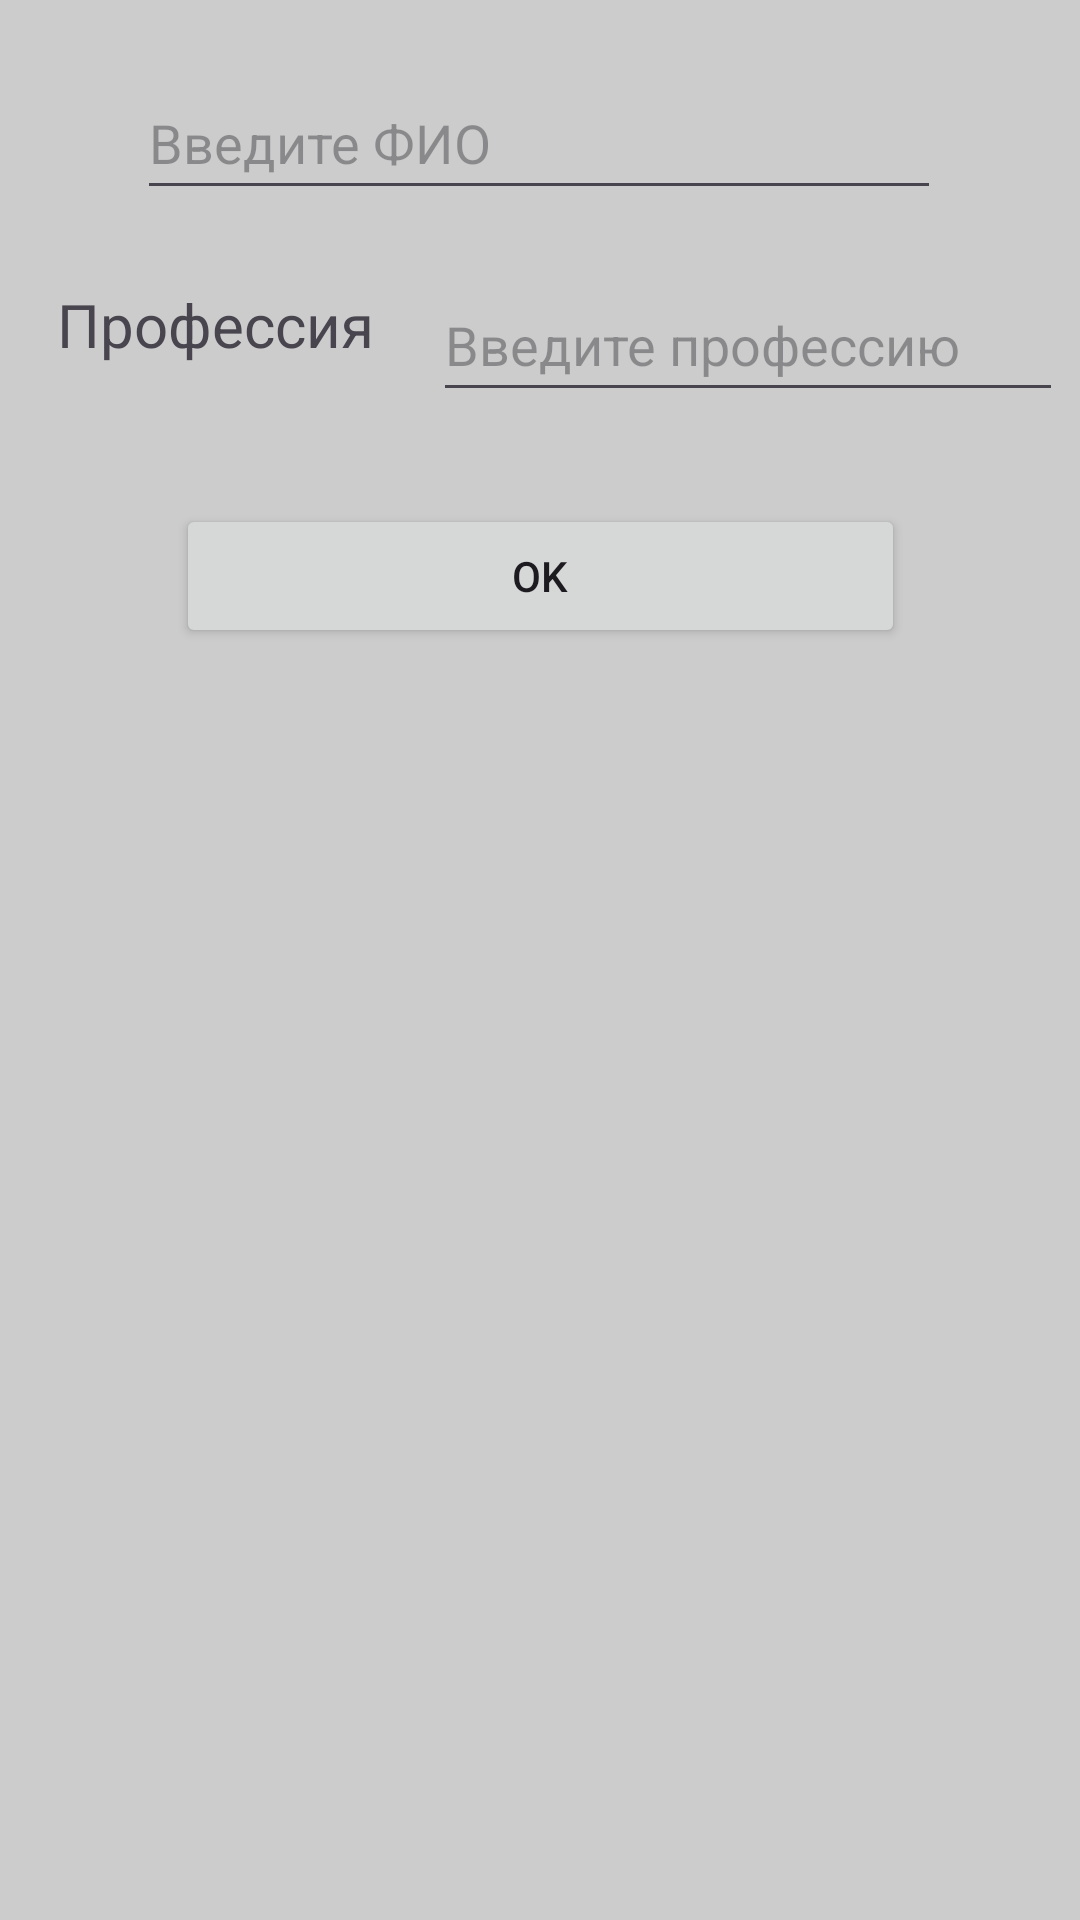

Produce the Android XML layout that renders to this screen, including the resource entries it uses.
<!-- AndroidManifest.xml: application theme Theme.FarmHelper -->
<!-- res/layout/activity_add_personal.xml -->
<?xml version="1.0" encoding="utf-8"?>
<androidx.constraintlayout.widget.ConstraintLayout xmlns:android="http://schemas.android.com/apk/res/android"
    xmlns:app="http://schemas.android.com/apk/res-auto"
    xmlns:tools="http://schemas.android.com/tools"
    android:id="@+id/main"
    android:layout_width="match_parent"
    android:background="#CCCCCC"
    android:layout_height="match_parent"
    tools:context=".addPersonal">

    <EditText
        android:id="@+id/addFio"
        android:layout_width="268dp"
        android:layout_height="48dp"
        android:ems="10"
        android:hint="Введите ФИО"
        android:inputType="text"
        app:layout_constraintBottom_toBottomOf="parent"
        app:layout_constraintEnd_toEndOf="parent"
        app:layout_constraintHorizontal_bias="0.497"
        app:layout_constraintStart_toStartOf="parent"
        app:layout_constraintTop_toTopOf="parent"
        app:layout_constraintVertical_bias="0.037" />

    <TextView
        android:id="@+id/textView2"
        android:layout_width="123dp"
        android:layout_height="40dp"
        android:text="Профессия"
        android:textSize="20dp"
        app:layout_constraintBottom_toBottomOf="parent"
        app:layout_constraintEnd_toEndOf="parent"
        app:layout_constraintHorizontal_bias="0.08"
        app:layout_constraintStart_toStartOf="parent"
        app:layout_constraintTop_toTopOf="parent"
        app:layout_constraintVertical_bias="0.158" />

    <EditText
        android:id="@+id/addProf"
        android:layout_width="wrap_content"
        android:layout_height="wrap_content"
        android:ems="10"
        android:hint="Введите профессию"
        android:inputType="text"
        android:minHeight="48dp"
        app:layout_constraintBottom_toBottomOf="parent"
        app:layout_constraintEnd_toEndOf="parent"
        app:layout_constraintHorizontal_bias="0.29"
        app:layout_constraintStart_toEndOf="@+id/textView2"
        app:layout_constraintTop_toTopOf="parent"
        app:layout_constraintVertical_bias="0.151" />

    <Button
        android:id="@+id/btnOk"
        android:layout_width="243dp"
        android:layout_height="48dp"
        android:text="OK"
        app:layout_constraintBottom_toBottomOf="parent"
        app:layout_constraintEnd_toEndOf="parent"
        app:layout_constraintStart_toStartOf="parent"
        app:layout_constraintTop_toTopOf="parent"
        app:layout_constraintVertical_bias="0.284" />
</androidx.constraintlayout.widget.ConstraintLayout>
<!-- resources referenced by this layout -->
<resources>
  <style name="Theme.FarmHelper" parent="Base.Theme.FarmHelper" />
  <style name="Base.Theme.FarmHelper" parent="Theme.Material3.DayNight.NoActionBar">
          
          
      </style>
</resources>
